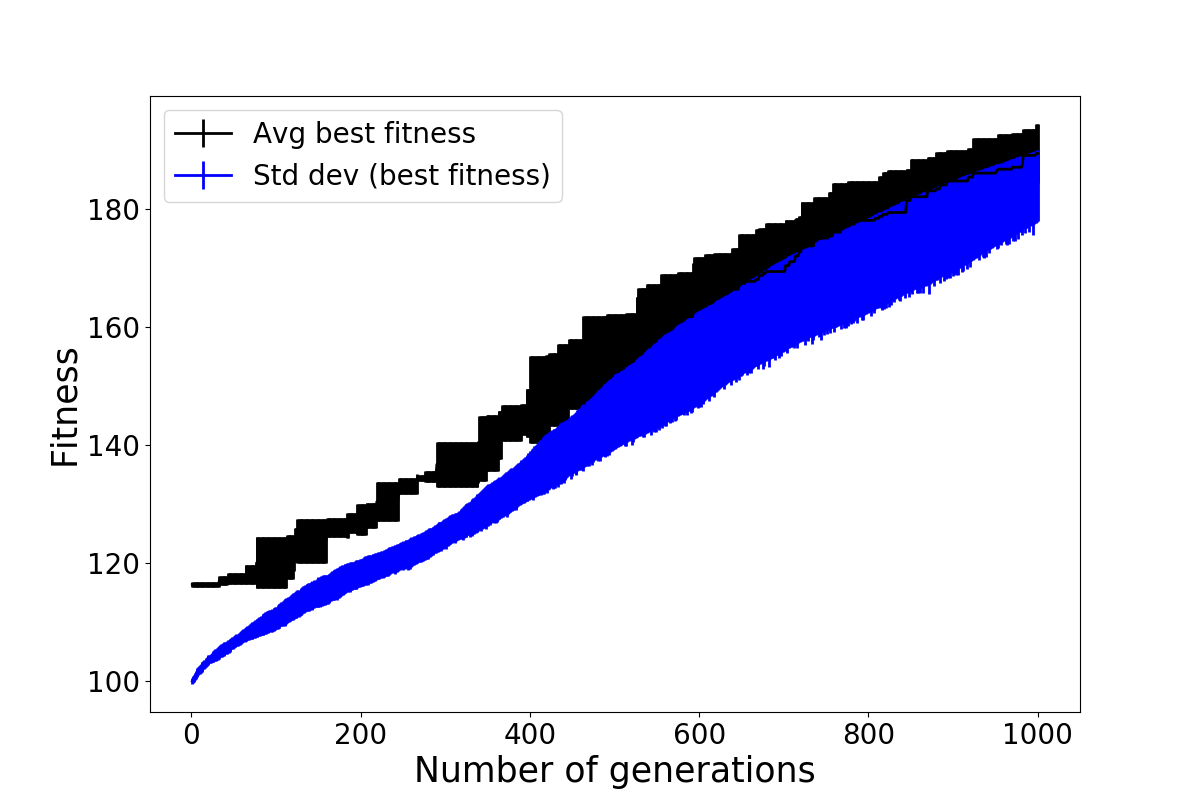

Values plotted in this chart, from the file beside it:
1, 1, 116, 99.28, 7.367797801544555
1, 2, 116, 99.37, 7.275
1, 3, 116, 99.65, 6.842
1, 4, 116, 99.93, 6.512
1, 5, 116, 100.2, 6.23
1, 6, 116, 100.6, 6.09
1, 7, 116, 100.8, 5.87
1, 8, 116, 100.9, 5.754
1, 9, 116, 101.2, 5.638
1, 10, 116, 101.3, 5.548
1, 11, 116, 101.4, 5.422
1, 12, 116, 101.6, 5.288
1, 13, 116, 101.8, 5.278
1, 14, 116, 102, 5.173
1, 15, 116, 102.1, 5.135
1, 16, 116, 102.2, 5.012
1, 17, 116, 102.3, 4.918
1, 18, 116, 102.4, 4.837
1, 19, 116, 102.5, 4.785
1, 20, 116, 102.5, 4.804
1, 21, 116, 102.4, 4.988
1, 22, 116, 102.6, 4.684
1, 23, 116, 102.7, 4.605
1, 24, 116, 102.7, 4.598
1, 25, 116, 102.7, 4.552
1, 26, 116, 102.9, 4.489
1, 27, 116, 103, 4.413
1, 28, 116, 103.2, 4.402
1, 29, 116, 103.4, 4.433
1, 30, 116, 103.5, 4.389
1, 31, 116, 103.5, 4.321
1, 32, 116, 103.7, 4.321
1, 33, 116, 103.8, 4.281
1, 34, 116, 103.7, 4.378
1, 35, 116, 103.9, 4.206
1, 36, 116, 103.9, 4.28
1, 37, 116, 104.1, 4.194
1, 38, 116, 104.1, 4.289
1, 39, 116, 104.3, 4.116
1, 40, 116, 104.3, 4.138
1, 41, 116, 104.4, 4.044
1, 42, 116, 104.3, 4.167
1, 43, 116, 104.4, 4.023
1, 44, 116, 104.6, 3.937
1, 45, 116, 104.6, 3.954
1, 46, 116, 104.8, 3.886
1, 47, 116, 104.9, 3.84
1, 48, 116, 105, 3.874
1, 49, 116, 105, 3.926
1, 50, 116, 105, 3.779
1, 51, 116, 105, 3.807
1, 52, 116, 105.2, 3.749
1, 53, 116, 105.1, 3.861
1, 54, 116, 105.3, 3.674
1, 55, 116, 105.3, 3.801
1, 56, 116, 105.5, 3.636
1, 57, 116, 105.5, 3.606
1, 58, 116, 105.6, 3.574
1, 59, 116, 105.6, 3.535
1, 60, 116, 105.8, 3.502
1, 61, 116, 105.9, 3.498
... 2,942 more rows
